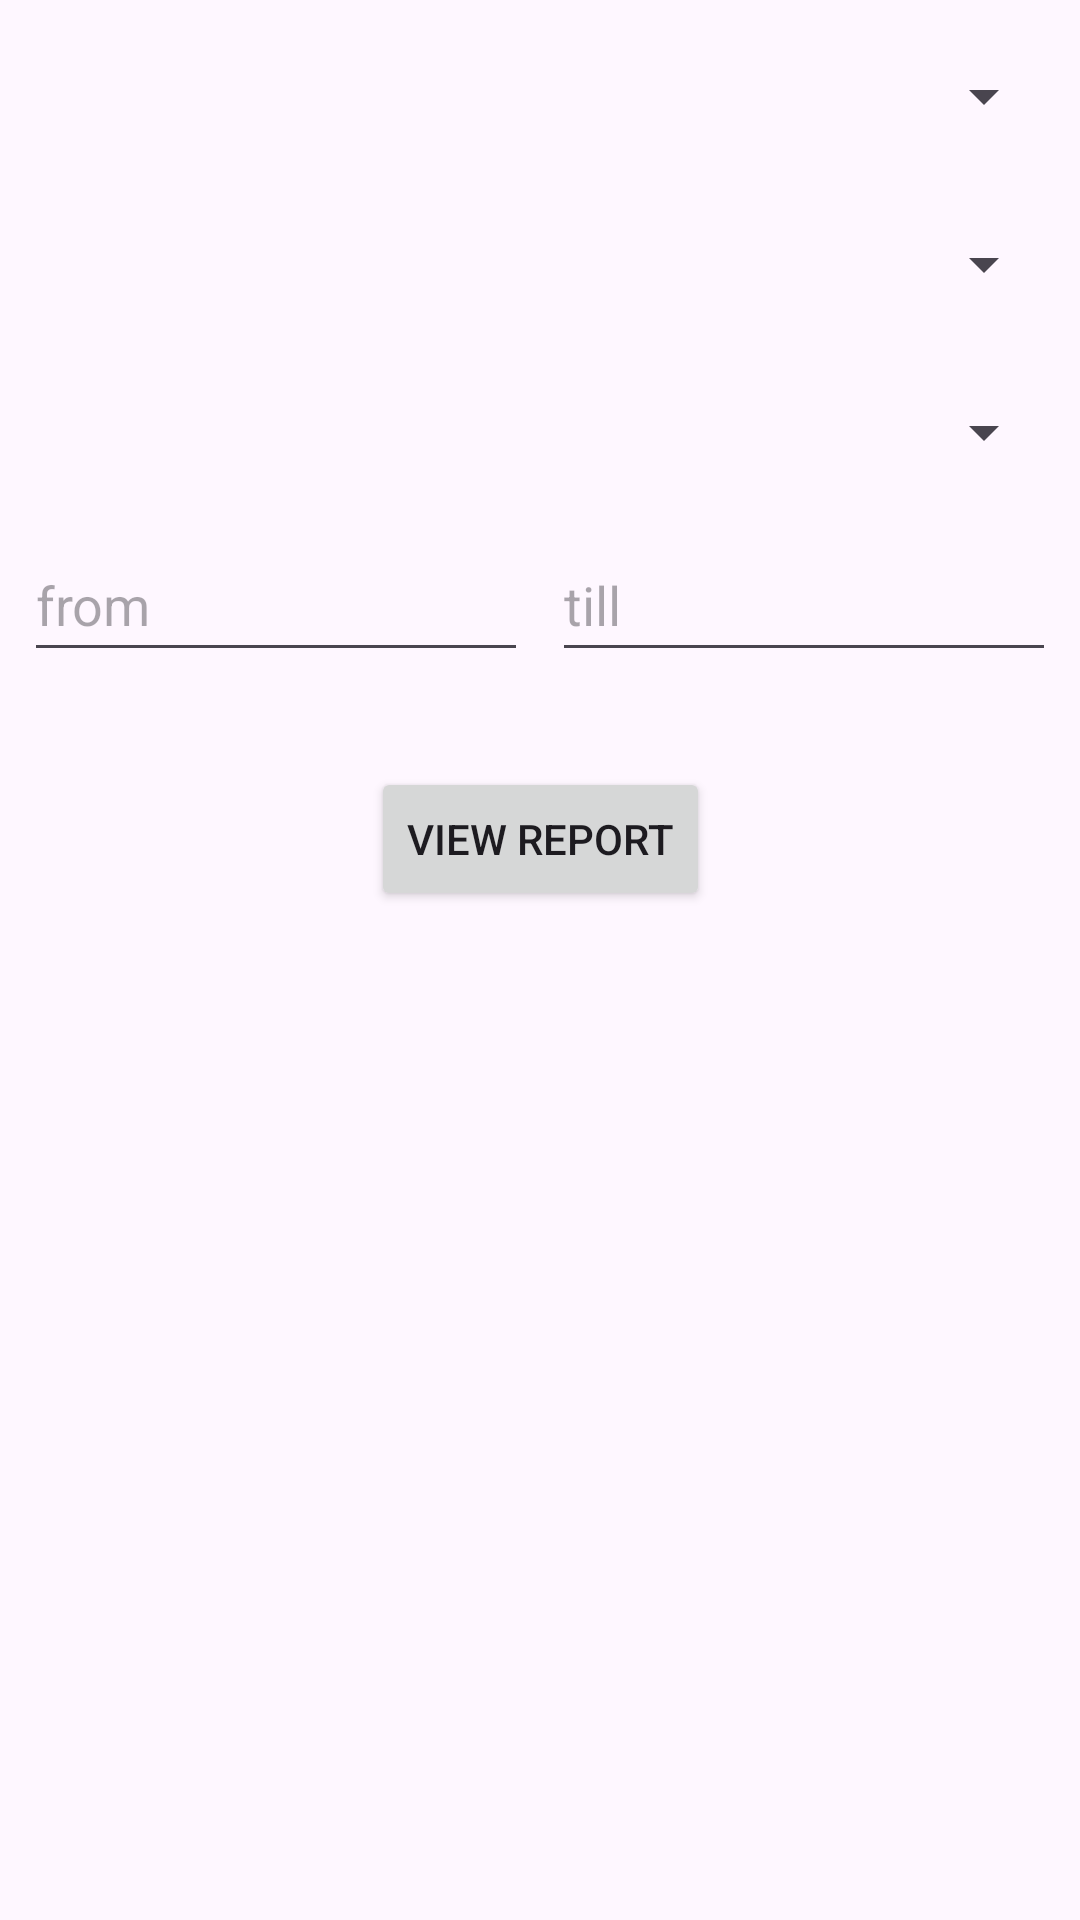

Write the Android layout XML for this screen, with the resource values it uses.
<!-- AndroidManifest.xml: application theme Theme.Attendanceapp2 -->
<!-- res/layout/fragment_all_att_report.xml -->
<?xml version="1.0" encoding="utf-8"?>
<androidx.constraintlayout.widget.ConstraintLayout xmlns:android="http://schemas.android.com/apk/res/android"
    xmlns:app="http://schemas.android.com/apk/res-auto"
    xmlns:tools="http://schemas.android.com/tools"
    android:layout_width="match_parent"
    android:layout_height="match_parent"
    tools:context=".fragments.report_fragments.AllAttReportFragment">

    <Spinner
        android:id="@+id/spBranch"
        android:layout_width="0dp"
        android:layout_height="wrap_content"
        android:layout_marginStart="8dp"
        android:layout_marginTop="8dp"
        android:layout_marginEnd="8dp"
        android:minHeight="48dp"
        app:layout_constraintEnd_toEndOf="parent"
        app:layout_constraintStart_toStartOf="parent"
        app:layout_constraintTop_toTopOf="parent" />

    <Spinner
        android:id="@+id/spSem"
        android:layout_width="0dp"
        android:layout_height="wrap_content"
        android:layout_marginStart="8dp"
        android:layout_marginTop="8dp"
        android:layout_marginEnd="8dp"
        android:minHeight="48dp"
        app:layout_constraintEnd_toEndOf="parent"
        app:layout_constraintStart_toStartOf="parent"
        app:layout_constraintTop_toBottomOf="@+id/spBranch" />

    <Spinner
        android:id="@+id/spSection"
        android:layout_width="0dp"
        android:layout_height="wrap_content"
        android:layout_marginStart="8dp"
        android:layout_marginTop="8dp"
        android:layout_marginEnd="8dp"
        android:minHeight="48dp"
        app:layout_constraintEnd_toEndOf="parent"
        app:layout_constraintStart_toStartOf="parent"
        app:layout_constraintTop_toBottomOf="@+id/spSem" />

    <EditText
        android:id="@+id/etFromDate"
        android:layout_width="0dp"
        android:layout_height="wrap_content"
        android:layout_marginStart="8dp"
        android:ems="10"
        android:hint="from"
        android:inputType="date"
        android:minHeight="48dp"
        app:layout_constraintBottom_toBottomOf="@+id/etToDate"
        app:layout_constraintEnd_toStartOf="@+id/etToDate"
        app:layout_constraintStart_toStartOf="parent"
        app:layout_constraintTop_toTopOf="@+id/etToDate" />

    <EditText
        android:id="@+id/etToDate"
        android:layout_width="0dp"
        android:layout_height="wrap_content"
        android:layout_marginStart="8dp"
        android:layout_marginTop="8dp"
        android:layout_marginEnd="8dp"
        android:ems="10"
        android:hint="till"
        android:inputType="date"
        android:minHeight="48dp"
        app:layout_constraintEnd_toEndOf="parent"
        app:layout_constraintStart_toEndOf="@+id/etFromDate"
        app:layout_constraintTop_toBottomOf="@+id/spSection" />

    <Button
        android:id="@+id/btn_generate_report"
        android:layout_width="wrap_content"
        android:layout_height="wrap_content"
        android:text="View Report"
        app:layout_constraintBottom_toBottomOf="parent"
        app:layout_constraintEnd_toEndOf="parent"
        app:layout_constraintStart_toStartOf="parent"
        app:layout_constraintTop_toBottomOf="@+id/etToDate"
        app:layout_constraintVertical_bias="0.086" />
</androidx.constraintlayout.widget.ConstraintLayout>
<!-- resources referenced by this layout -->
<resources>
  <style name="Theme.Attendanceapp2" parent="Base.Theme.Attendanceapp2" />
  <style name="Base.Theme.Attendanceapp2" parent="Theme.Material3.DayNight.NoActionBar">
          
          
      </style>
</resources>
